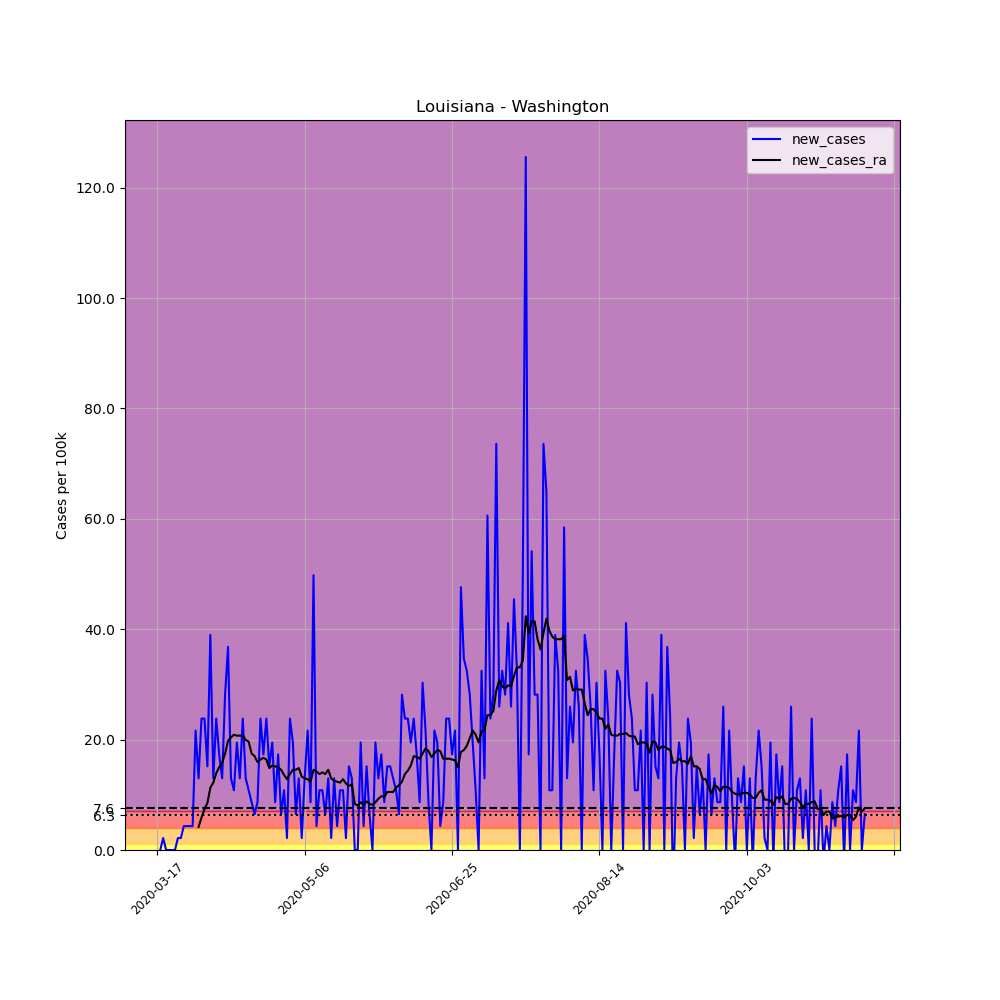

The table this chart was drawn from, first rows:
, date, county, state, fips, cases, deaths, COUNTY, STNAME, CTYNAME, POPESTIMATE2019, per_100k, new_cases, new_cases_ra
120769, 2020-03-17, Washington, Louisiana, 22117, 1, 0, 117, Louisiana, Washington, 46194, 2.165, , 
120770, 2020-03-18, Washington, Louisiana, 22117, 1, 0, 117, Louisiana, Washington, 46194, 2.165, 0.0, 
120771, 2020-03-19, Washington, Louisiana, 22117, 2, 0, 117, Louisiana, Washington, 46194, 4.33, 2.165, 
120772, 2020-03-20, Washington, Louisiana, 22117, 2, 0, 117, Louisiana, Washington, 46194, 4.33, 0.0, 
120773, 2020-03-21, Washington, Louisiana, 22117, 2, 0, 117, Louisiana, Washington, 46194, 4.33, 0.0, 
120774, 2020-03-22, Washington, Louisiana, 22117, 2, 0, 117, Louisiana, Washington, 46194, 4.33, 0.0, 
120775, 2020-03-23, Washington, Louisiana, 22117, 2, 1, 117, Louisiana, Washington, 46194, 4.33, 0.0, 
120776, 2020-03-24, Washington, Louisiana, 22117, 3, 1, 117, Louisiana, Washington, 46194, 6.494, 2.165, 
120777, 2020-03-25, Washington, Louisiana, 22117, 4, 1, 117, Louisiana, Washington, 46194, 8.659, 2.165, 
120778, 2020-03-26, Washington, Louisiana, 22117, 6, 1, 117, Louisiana, Washington, 46194, 12.99, 4.33, 
120779, 2020-03-27, Washington, Louisiana, 22117, 8, 1, 117, Louisiana, Washington, 46194, 17.32, 4.33, 
120780, 2020-03-28, Washington, Louisiana, 22117, 10, 1, 117, Louisiana, Washington, 46194, 21.65, 4.33, 
120781, 2020-03-29, Washington, Louisiana, 22117, 12, 1, 117, Louisiana, Washington, 46194, 25.98, 4.33, 
120782, 2020-03-30, Washington, Louisiana, 22117, 22, 1, 117, Louisiana, Washington, 46194, 47.63, 21.65, 
120783, 2020-03-31, Washington, Louisiana, 22117, 28, 1, 117, Louisiana, Washington, 46194, 60.61, 12.99, 4.175
120784, 2020-04-01, Washington, Louisiana, 22117, 39, 2, 117, Louisiana, Washington, 46194, 84.43, 23.81, 5.876
120785, 2020-04-02, Washington, Louisiana, 22117, 50, 2, 117, Louisiana, Washington, 46194, 108.2, 23.81, 7.422
120786, 2020-04-03, Washington, Louisiana, 22117, 57, 2, 117, Louisiana, Washington, 46194, 123.4, 15.15, 8.505
120787, 2020-04-04, Washington, Louisiana, 22117, 75, 2, 117, Louisiana, Washington, 46194, 162.4, 38.97, 11.29
120788, 2020-04-05, Washington, Louisiana, 22117, 81, 2, 117, Louisiana, Washington, 46194, 175.3, 12.99, 12.22
120789, 2020-04-06, Washington, Louisiana, 22117, 92, 2, 117, Louisiana, Washington, 46194, 199.2, 23.81, 13.92
120790, 2020-04-07, Washington, Louisiana, 22117, 100, 2, 117, Louisiana, Washington, 46194, 216.5, 17.32, 15
120791, 2020-04-08, Washington, Louisiana, 22117, 106, 5, 117, Louisiana, Washington, 46194, 229.5, 12.99, 15.77
120792, 2020-04-09, Washington, Louisiana, 22117, 119, 8, 117, Louisiana, Washington, 46194, 257.6, 28.14, 17.47
120793, 2020-04-10, Washington, Louisiana, 22117, 136, 7, 117, Louisiana, Washington, 46194, 294.4, 36.8, 19.79
120794, 2020-04-11, Washington, Louisiana, 22117, 142, 7, 117, Louisiana, Washington, 46194, 307.4, 12.99, 20.41
120795, 2020-04-12, Washington, Louisiana, 22117, 147, 7, 117, Louisiana, Washington, 46194, 318.2, 10.82, 20.87
120796, 2020-04-13, Washington, Louisiana, 22117, 156, 8, 117, Louisiana, Washington, 46194, 337.7, 19.48, 20.72
120797, 2020-04-14, Washington, Louisiana, 22117, 162, 9, 117, Louisiana, Washington, 46194, 350.7, 12.99, 20.72
120798, 2020-04-15, Washington, Louisiana, 22117, 173, 10, 117, Louisiana, Washington, 46194, 374.5, 23.81, 20.72
120799, 2020-04-16, Washington, Louisiana, 22117, 179, 10, 117, Louisiana, Washington, 46194, 387.5, 12.99, 19.95
120800, 2020-04-17, Washington, Louisiana, 22117, 184, 11, 117, Louisiana, Washington, 46194, 398.3, 10.82, 19.64
120801, 2020-04-18, Washington, Louisiana, 22117, 188, 11, 117, Louisiana, Washington, 46194, 407, 8.659, 17.47
120802, 2020-04-19, Washington, Louisiana, 22117, 191, 11, 117, Louisiana, Washington, 46194, 413.5, 6.494, 17.01
120803, 2020-04-20, Washington, Louisiana, 22117, 195, 11, 117, Louisiana, Washington, 46194, 422.1, 8.659, 15.93
120804, 2020-04-21, Washington, Louisiana, 22117, 206, 13, 117, Louisiana, Washington, 46194, 445.9, 23.81, 16.39
120805, 2020-04-22, Washington, Louisiana, 22117, 214, 13, 117, Louisiana, Washington, 46194, 463.3, 17.32, 16.7
120806, 2020-04-23, Washington, Louisiana, 22117, 225, 13, 117, Louisiana, Washington, 46194, 487.1, 23.81, 16.39
120807, 2020-04-24, Washington, Louisiana, 22117, 232, 14, 117, Louisiana, Washington, 46194, 502.2, 15.15, 14.84
120808, 2020-04-25, Washington, Louisiana, 22117, 241, 14, 117, Louisiana, Washington, 46194, 521.7, 19.48, 15.31
120809, 2020-04-26, Washington, Louisiana, 22117, 245, 14, 117, Louisiana, Washington, 46194, 530.4, 8.659, 15.15
120810, 2020-04-27, Washington, Louisiana, 22117, 253, 18, 117, Louisiana, Washington, 46194, 547.7, 17.32, 15
120811, 2020-04-28, Washington, Louisiana, 22117, 256, 18, 117, Louisiana, Washington, 46194, 554.2, 6.494, 14.53
120812, 2020-04-29, Washington, Louisiana, 22117, 261, 18, 117, Louisiana, Washington, 46194, 565, 10.82, 13.61
120813, 2020-04-30, Washington, Louisiana, 22117, 262, 18, 117, Louisiana, Washington, 46194, 567.2, 2.165, 12.83
120814, 2020-05-01, Washington, Louisiana, 22117, 273, 21, 117, Louisiana, Washington, 46194, 591, 23.81, 13.76
120815, 2020-05-02, Washington, Louisiana, 22117, 282, 21, 117, Louisiana, Washington, 46194, 610.5, 19.48, 14.53
120816, 2020-05-03, Washington, Louisiana, 22117, 285, 21, 117, Louisiana, Washington, 46194, 617, 6.494, 14.53
120817, 2020-05-04, Washington, Louisiana, 22117, 291, 21, 117, Louisiana, Washington, 46194, 630, 12.99, 14.84
120818, 2020-05-05, Washington, Louisiana, 22117, 292, 23, 117, Louisiana, Washington, 46194, 632.1, 2.165, 13.3
120819, 2020-05-06, Washington, Louisiana, 22117, 298, 24, 117, Louisiana, Washington, 46194, 645.1, 12.99, 12.99
120820, 2020-05-07, Washington, Louisiana, 22117, 308, 24, 117, Louisiana, Washington, 46194, 666.8, 21.65, 12.83
120821, 2020-05-08, Washington, Louisiana, 22117, 312, 24, 117, Louisiana, Washington, 46194, 675.4, 8.659, 12.37
120822, 2020-05-09, Washington, Louisiana, 22117, 335, 26, 117, Louisiana, Washington, 46194, 725.2, 49.79, 14.53
120823, 2020-05-10, Washington, Louisiana, 22117, 337, 26, 117, Louisiana, Washington, 46194, 729.5, 4.33, 14.23
120824, 2020-05-11, Washington, Louisiana, 22117, 342, 26, 117, Louisiana, Washington, 46194, 740.4, 10.82, 13.76
120825, 2020-05-12, Washington, Louisiana, 22117, 347, 26, 117, Louisiana, Washington, 46194, 751.2, 10.82, 14.07
120826, 2020-05-13, Washington, Louisiana, 22117, 350, 29, 117, Louisiana, Washington, 46194, 757.7, 6.494, 13.76
120827, 2020-05-14, Washington, Louisiana, 22117, 356, 29, 117, Louisiana, Washington, 46194, 770.7, 12.99, 14.53
120828, 2020-05-15, Washington, Louisiana, 22117, 357, 31, 117, Louisiana, Washington, 46194, 772.8, 2.165, 12.99
... 181 more rows
